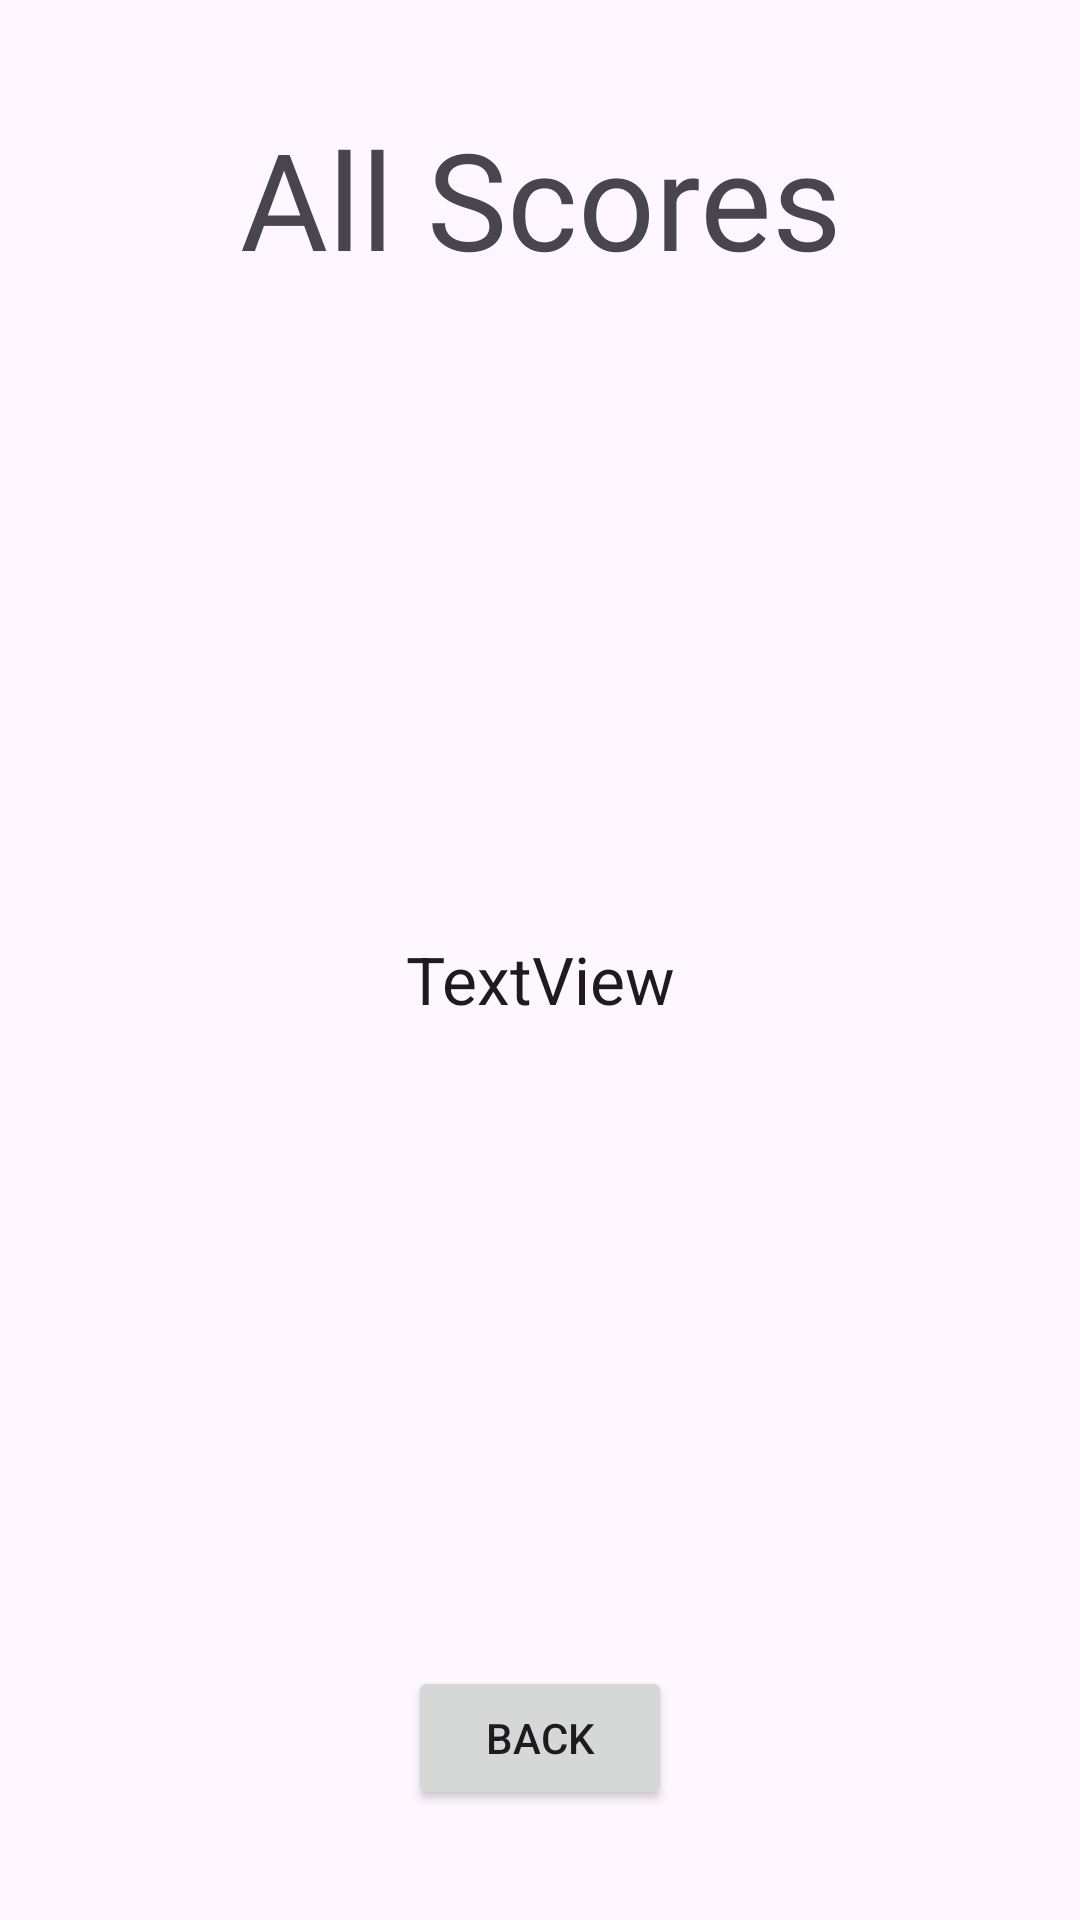

Write the Android layout XML for this screen, with the resource values it uses.
<!-- AndroidManifest.xml: application theme Theme.PigKeeper -->
<!-- res/layout/activity_all_scores.xml -->
<?xml version="1.0" encoding="utf-8"?>
<androidx.constraintlayout.widget.ConstraintLayout xmlns:android="http://schemas.android.com/apk/res/android"
    xmlns:app="http://schemas.android.com/apk/res-auto"
    xmlns:tools="http://schemas.android.com/tools"
    android:layout_width="match_parent"
    android:layout_height="match_parent">

    <TextView
        android:id="@+id/textAllScores"
        android:layout_width="wrap_content"
        android:layout_height="wrap_content"
        android:text="All Scores"
        android:textAlignment="center"
        android:textAppearance="@style/TextAppearance.AppCompat.Display2"
        app:layout_constraintBottom_toTopOf="@+id/guideline"
        app:layout_constraintEnd_toEndOf="parent"
        app:layout_constraintStart_toStartOf="parent" />

    <TextView
        android:id="@+id/textViewAllScores"
        android:layout_width="0dp"
        android:layout_height="0dp"
        android:background="@drawable/border_black"
        android:text="TextView"
        android:gravity="center"
        android:textAppearance="@style/TextAppearance.AppCompat.Large"
        app:layout_constraintBottom_toTopOf="@+id/guideline9"
        app:layout_constraintEnd_toStartOf="@+id/guideline11"
        app:layout_constraintStart_toStartOf="@+id/guideline10"
        app:layout_constraintTop_toTopOf="@+id/guideline8" />

    <Button
        android:id="@+id/buttonAllScoresBack"
        style="@style/ButtonStyle"
        android:layout_width="wrap_content"
        android:layout_height="wrap_content"
        android:text="Back"
        app:layout_constraintBottom_toBottomOf="parent"
        app:layout_constraintEnd_toEndOf="parent"
        app:layout_constraintStart_toStartOf="parent"
        app:layout_constraintTop_toBottomOf="@+id/textViewAllScores"
         />

    <androidx.constraintlayout.widget.Guideline
        android:id="@+id/guideline"
        android:layout_width="wrap_content"
        android:layout_height="wrap_content"
        android:orientation="horizontal"
        app:layout_constraintGuide_percent="0.15" />

    <androidx.constraintlayout.widget.Guideline
        android:id="@+id/guideline8"
        android:layout_width="wrap_content"
        android:layout_height="wrap_content"
        android:orientation="horizontal"
        app:layout_constraintGuide_percent="0.21" />

    <androidx.constraintlayout.widget.Guideline
        android:id="@+id/guideline9"
        android:layout_width="wrap_content"
        android:layout_height="wrap_content"
        android:orientation="horizontal"
        app:layout_constraintGuide_percent="0.81" />

    <androidx.constraintlayout.widget.Guideline
        android:id="@+id/guideline10"
        android:layout_width="wrap_content"
        android:layout_height="wrap_content"
        android:orientation="vertical"
        app:layout_constraintGuide_percent="0.16" />

    <androidx.constraintlayout.widget.Guideline
        android:id="@+id/guideline11"
        android:layout_width="wrap_content"
        android:layout_height="wrap_content"
        android:orientation="vertical"
        app:layout_constraintGuide_percent="0.84" />

</androidx.constraintlayout.widget.ConstraintLayout>
<!-- resources referenced by this layout -->
<resources>
  <style name="Theme.PigKeeper" parent="Base.Theme.PigKeeper" />
  <style name="Base.Theme.PigKeeper" parent="Theme.Material3.DayNight.NoActionBar">
          
          
      </style>
</resources>
